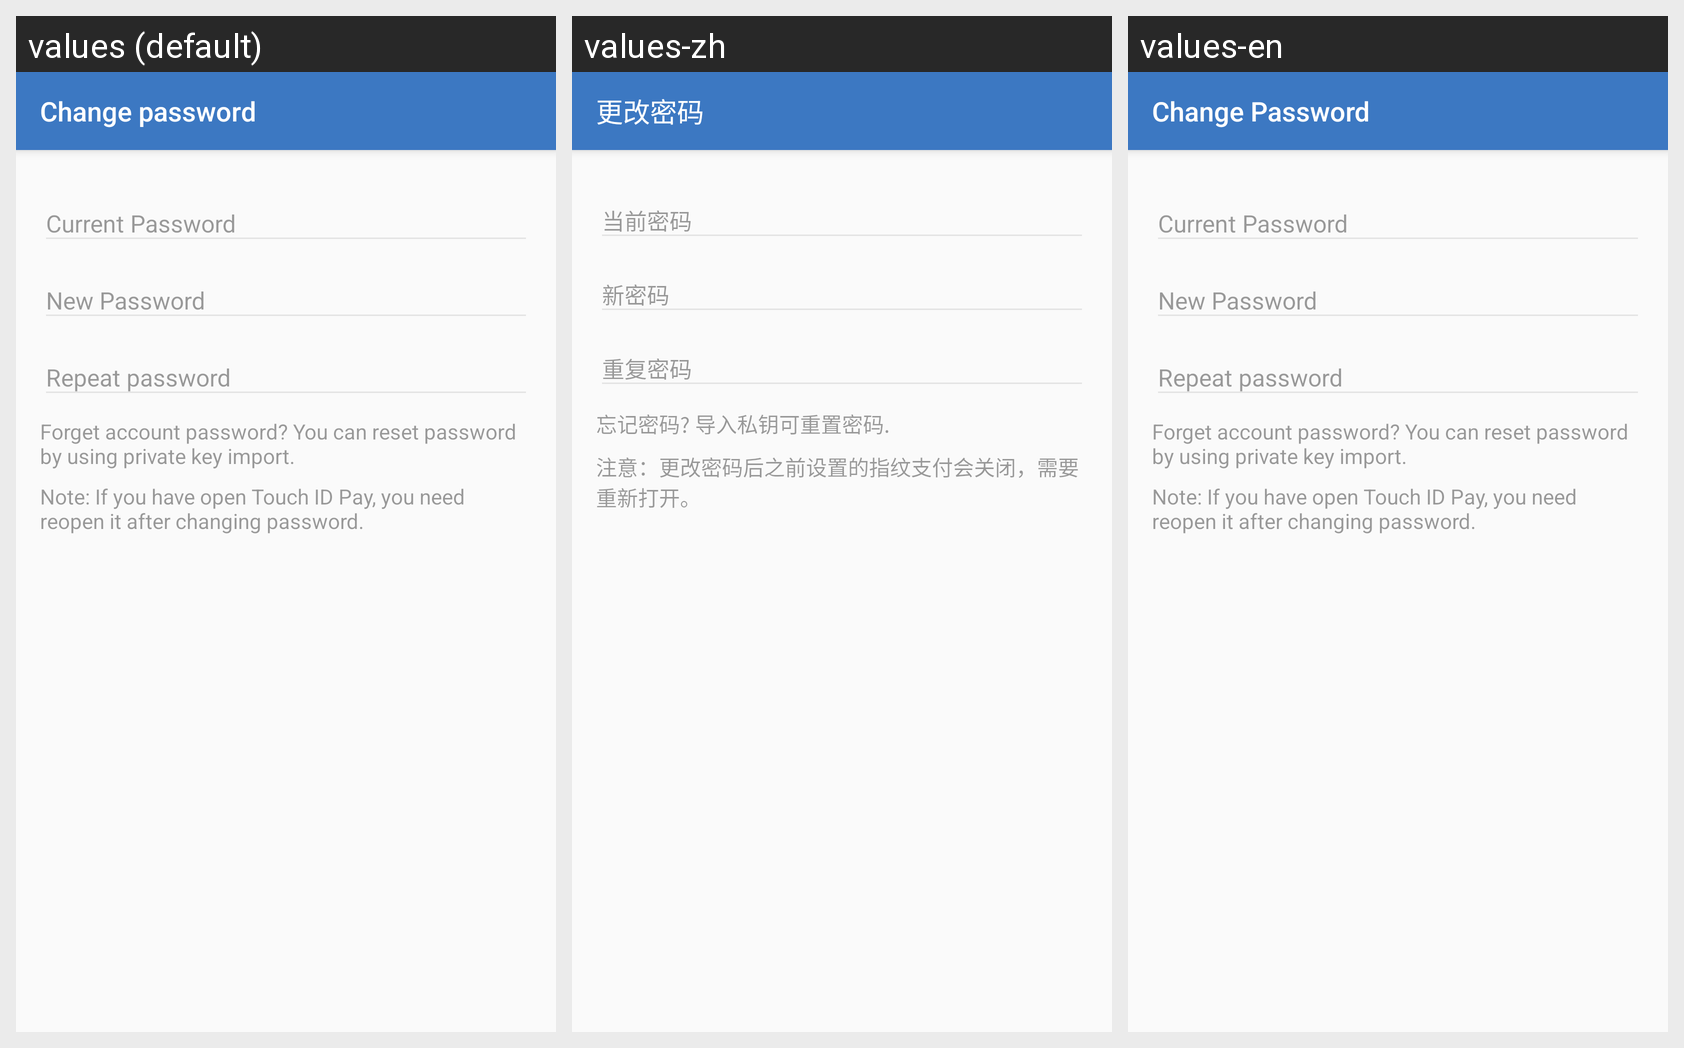

The Android screen above is rendered under several locales of the same app. Produce the string resources it draws, with the default and per-locale values.
Android screen res/layout/activity_account_change_password.xml rendered under 3 locales, left to right: values (default), values-zh, values-en. Device: Nexus 5 (rendered at 1080×1920; each locale shown at half size, 540×960, under a caption strip naming it); theme AppTheme.
Strings drawn on this screen, with the default value and each locale's value (text and hints the layout hard-codes, and strings that could not be matched under every locale, appear in the picture but are not listed):

title_account_change_password
  values: Change password
  values-zh: 更改密码
  values-en: Change Password

tip_reset_password
  values: Forget account password? You can reset password by using private key import.
  values-zh: 忘记密码? 导入私钥可重置密码.
  values-en: Forget account password? You can reset password by using private key import.

tip_reset_finger
  values: Note: If you have open Touch ID Pay, you need reopen it after changing password.
  values-zh: 注意：更改密码后之前设置的指纹支付会关闭，需要重新打开。
  values-en: Note: If you have open Touch ID Pay, you need reopen it after changing password.
